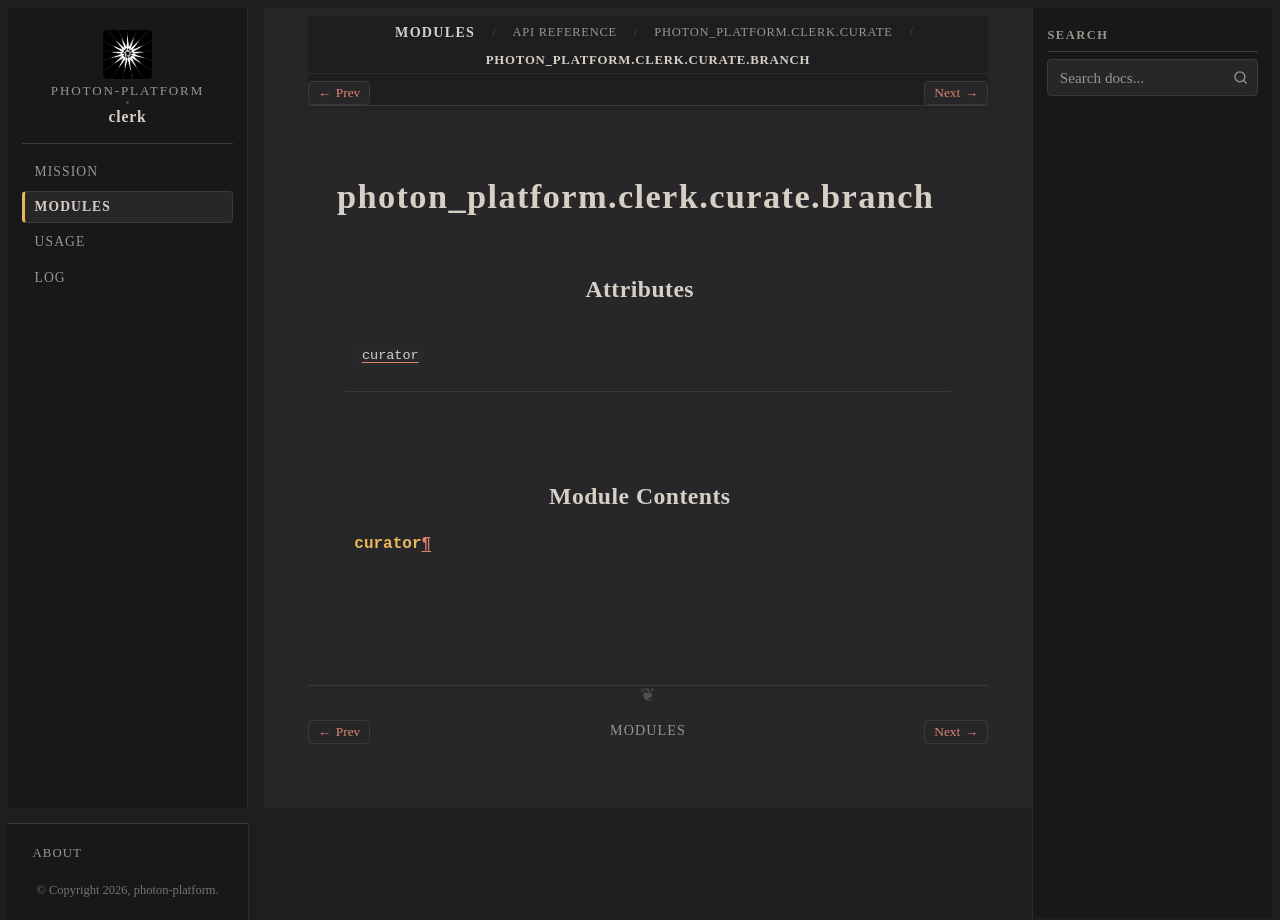

repository: photon-platform/clerk · page: modules/api/photon_platform/clerk/curate/branch/index.html · generator: sphinx

photon_platform.clerk.curate.branch
===================================

.. py:module:: photon_platform.clerk.curate.branch


Attributes
----------

.. autoapisummary::

   photon_platform.clerk.curate.branch.curator


Module Contents
---------------

.. py:data:: curator
